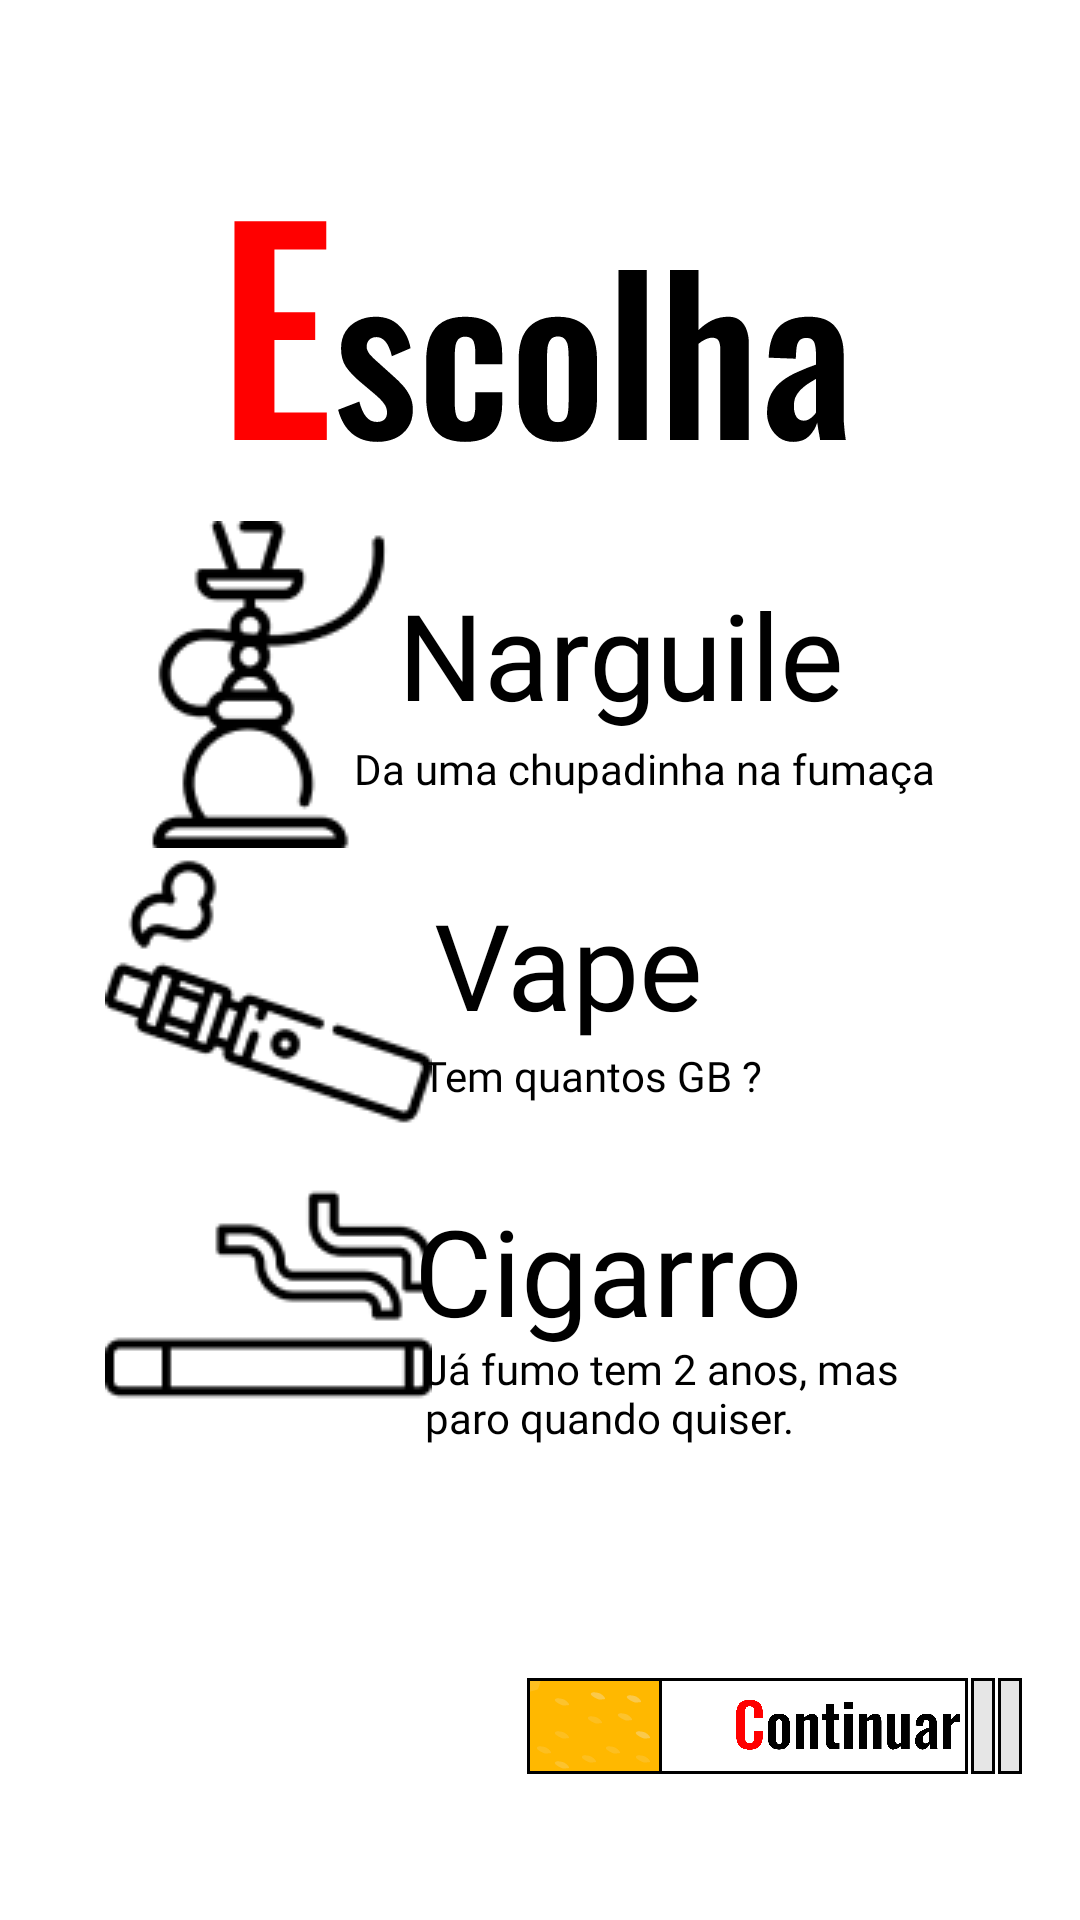

Here is an Android app screen rendered from its layout file. Give the layout XML and the strings, colors and styles it references.
<!-- AndroidManifest.xml: application theme Theme.MohrBolro -->
<!-- res/layout/activity_tela_escolha.xml -->
<?xml version="1.0" encoding="utf-8"?>
<androidx.constraintlayout.widget.ConstraintLayout xmlns:android="http://schemas.android.com/apk/res/android"
    xmlns:app="http://schemas.android.com/apk/res-auto"
    xmlns:tools="http://schemas.android.com/tools"
    android:layout_width="match_parent"
    android:layout_height="match_parent"
    tools:context=".TelaEscolha">

    <ImageView
        android:id="@+id/imageView6"
        android:layout_width="wrap_content"
        android:layout_height="wrap_content"
        app:layout_constraintBottom_toBottomOf="parent"
        app:layout_constraintEnd_toEndOf="parent"
        app:layout_constraintStart_toStartOf="parent"
        app:layout_constraintTop_toTopOf="parent"
        app:layout_constraintVertical_bias="0.13"
        app:srcCompat="@drawable/escolha" />

    <ImageView
        android:id="@+id/imgVape"
        android:layout_width="wrap_content"
        android:layout_height="wrap_content"
        app:layout_constraintBottom_toBottomOf="parent"
        app:layout_constraintEnd_toEndOf="parent"
        app:layout_constraintHorizontal_bias="0.14"
        app:layout_constraintStart_toStartOf="parent"
        app:layout_constraintTop_toTopOf="parent"
        app:layout_constraintVertical_bias="0.52"
        app:srcCompat="@drawable/vape_1"
        tools:srcCompat="@drawable/vape_1" />

    <ImageView
        android:id="@+id/imgCigarro"
        android:layout_width="wrap_content"
        android:layout_height="wrap_content"
        app:layout_constraintBottom_toBottomOf="parent"
        app:layout_constraintEnd_toEndOf="parent"
        app:layout_constraintHorizontal_bias="0.14"
        app:layout_constraintStart_toStartOf="parent"
        app:layout_constraintTop_toTopOf="parent"
        app:layout_constraintVertical_bias="0.71000004"
        app:srcCompat="@drawable/cigarros_1"
        tools:srcCompat="@drawable/cigarros_1" />

    <ImageView
        android:id="@+id/imageView10"
        android:layout_width="wrap_content"
        android:layout_height="wrap_content"
        android:onClick="clickCont"
        app:layout_constraintBottom_toBottomOf="parent"
        app:layout_constraintEnd_toEndOf="parent"
        app:layout_constraintHorizontal_bias="0.9"
        app:layout_constraintStart_toStartOf="parent"
        app:layout_constraintTop_toTopOf="parent"
        app:layout_constraintVertical_bias="0.92"
        app:srcCompat="@drawable/cigarrete" />

    <TextView
        android:id="@+id/textView7"
        android:layout_width="wrap_content"
        android:layout_height="wrap_content"
        android:fontFamily="@font/oswald"
        android:text="Narguile"
        android:textColor="#000000"
        android:textSize="40sp"
        app:layout_constraintBottom_toBottomOf="parent"
        app:layout_constraintEnd_toEndOf="parent"
        app:layout_constraintHorizontal_bias="0.627"
        app:layout_constraintStart_toStartOf="parent"
        app:layout_constraintTop_toTopOf="parent"
        app:layout_constraintVertical_bias="0.326" />

    <TextView
        android:id="@+id/textView8"
        android:layout_width="wrap_content"
        android:layout_height="wrap_content"
        android:fontFamily="@font/oswald"
        android:text="Da uma chupadinha na fumaça"
        android:textColor="#000000"
        app:layout_constraintBottom_toBottomOf="parent"
        app:layout_constraintEnd_toEndOf="parent"
        app:layout_constraintHorizontal_bias="0.71"
        app:layout_constraintStart_toStartOf="parent"
        app:layout_constraintTop_toTopOf="parent"
        app:layout_constraintVertical_bias="0.397" />

    <TextView
        android:id="@+id/textView9"
        android:layout_width="wrap_content"
        android:layout_height="wrap_content"
        android:fontFamily="@font/oswald"
        android:text="Vape"
        android:textColor="#000000"
        android:textSize="40sp"
        app:layout_constraintBottom_toBottomOf="parent"
        app:layout_constraintEnd_toEndOf="parent"
        app:layout_constraintHorizontal_bias="0.536"
        app:layout_constraintStart_toStartOf="parent"
        app:layout_constraintTop_toTopOf="parent"
        app:layout_constraintVertical_bias="0.502" />

    <TextView
        android:id="@+id/textView10"
        android:layout_width="wrap_content"
        android:layout_height="wrap_content"
        android:fontFamily="@font/oswald"
        android:text="Tem quantos GB ?"
        android:textColor="#000000"
        app:layout_constraintBottom_toBottomOf="parent"
        app:layout_constraintEnd_toEndOf="parent"
        app:layout_constraintHorizontal_bias="0.57"
        app:layout_constraintStart_toStartOf="parent"
        app:layout_constraintTop_toTopOf="parent"
        app:layout_constraintVertical_bias="0.562" />

    <TextView
        android:id="@+id/textView11"
        android:layout_width="wrap_content"
        android:layout_height="wrap_content"
        android:fontFamily="@font/oswald"
        android:text="Cigarro"
        android:textColor="#000000"
        android:textSize="40sp"
        app:layout_constraintBottom_toBottomOf="parent"
        app:layout_constraintEnd_toEndOf="parent"
        app:layout_constraintHorizontal_bias="0.598"
        app:layout_constraintStart_toStartOf="parent"
        app:layout_constraintTop_toTopOf="parent"
        app:layout_constraintVertical_bias="0.676" />

    <TextView
        android:id="@+id/TextCigr"
        android:layout_width="181dp"
        android:layout_height="42dp"
        android:fontFamily="@font/oswald"
        android:text="Já fumo tem 2 anos, mas paro quando quiser."
        android:textColor="#000000"
        app:layout_constraintBottom_toBottomOf="parent"
        app:layout_constraintEnd_toEndOf="parent"
        app:layout_constraintHorizontal_bias="0.791"
        app:layout_constraintStart_toStartOf="parent"
        app:layout_constraintTop_toTopOf="parent"
        app:layout_constraintVertical_bias="0.747" />

    <RadioButton
        android:id="@+id/rbNarga"
        android:layout_width="103dp"
        android:layout_height="106dp"
        android:buttonTint="#00FFFFFF"
        android:scaleX="2.5"
        android:scaleY="2.5"
        app:layout_constraintBottom_toBottomOf="@+id/imgNarguile"
        app:layout_constraintEnd_toEndOf="@+id/imgNarguile"
        app:layout_constraintStart_toStartOf="@+id/imgNarguile"
        app:layout_constraintTop_toTopOf="@+id/imgNarguile" />

    <RadioButton
        android:id="@+id/rbVape"
        android:layout_width="103dp"
        android:layout_height="100dp"
        android:buttonTint="#00FFFFFF"
        android:scaleX="2.5"
        android:scaleY="2.5"
        app:layout_constraintBottom_toBottomOf="@+id/imgVape"
        app:layout_constraintEnd_toEndOf="@+id/imgVape"
        app:layout_constraintStart_toStartOf="@+id/imgVape"
        app:layout_constraintTop_toTopOf="@+id/imgVape" />

    <RadioButton
        android:id="@+id/rbCigarro"
        android:layout_width="100dp"
        android:layout_height="104dp"
        android:buttonTint="#00FFFFFF"
        android:scaleX="2.5"
        android:scaleY="2.5"
        app:layout_constraintBottom_toBottomOf="@+id/imgCigarro"
        app:layout_constraintEnd_toEndOf="@+id/imgCigarro"
        app:layout_constraintStart_toStartOf="@+id/imgCigarro"
        app:layout_constraintTop_toTopOf="@+id/imgCigarro" />

    <ImageView
        android:id="@+id/imageView11"
        android:layout_width="wrap_content"
        android:layout_height="wrap_content"
        android:onClick="clickCont"
        app:layout_constraintBottom_toBottomOf="parent"
        app:layout_constraintEnd_toEndOf="parent"
        app:layout_constraintHorizontal_bias="0.86"
        app:layout_constraintStart_toStartOf="parent"
        app:layout_constraintTop_toTopOf="parent"
        app:layout_constraintVertical_bias="0.90999997"
        app:srcCompat="@drawable/continuar" />

    <ImageView
        android:id="@+id/imgNarguile"
        android:layout_width="wrap_content"
        android:layout_height="wrap_content"
        app:layout_constraintBottom_toBottomOf="parent"
        app:layout_constraintEnd_toEndOf="parent"
        app:layout_constraintHorizontal_bias="0.139"
        app:layout_constraintStart_toStartOf="parent"
        app:layout_constraintTop_toTopOf="parent"
        app:layout_constraintVertical_bias="0.327"
        app:srcCompat="@drawable/cachimbo_de_agua_1"
        tools:srcCompat="@drawable/cachimbo_de_agua_1" />

</androidx.constraintlayout.widget.ConstraintLayout>
<!-- resources referenced by this layout -->
<resources>
  <!-- drawable cachimbo_de_agua_1: png bitmap (drawable, 2967 bytes) -->
  <!-- drawable cigarrete: vector/xml drawable (drawable, 4325 chars, omitted) -->
  <!-- drawable cigarros_1: png bitmap (drawable, 1700 bytes) -->
  <!-- drawable continuar: vector/xml drawable (drawable, 5970 chars, omitted) -->
  <!-- drawable escolha: vector/xml drawable (drawable, 5583 chars, omitted) -->
  <!-- drawable vape_1: png bitmap (drawable, 3075 bytes) -->
  <style name="Theme.MohrBolro" parent="Theme.MaterialComponents.DayNight.DarkActionBar">
          
          <item name="colorPrimary">@color/purple_500</item>
          <item name="colorPrimaryVariant">@color/purple_700</item>
          <item name="colorOnPrimary">@color/white</item>
          
          <item name="colorSecondary">@color/teal_200</item>
          <item name="colorSecondaryVariant">@color/teal_700</item>
          <item name="colorOnSecondary">@color/black</item>
          
          <item name="android:statusBarColor" tools:targetApi="l">?attr/colorPrimaryVariant</item>
          
      </style>
  <!-- not gathered from this repository: default colours our renderer supplied (Android Studio template values) -->
  <color name="purple_500">#FF6200EE</color>
  <color name="purple_700">#FF3700B3</color>
  <color name="teal_200">#FF03DAC5</color>
  <color name="teal_700">#FF018786</color>
  <color name="black">#FF000000</color>
  <color name="white">#FFFFFFFF</color>
</resources>
